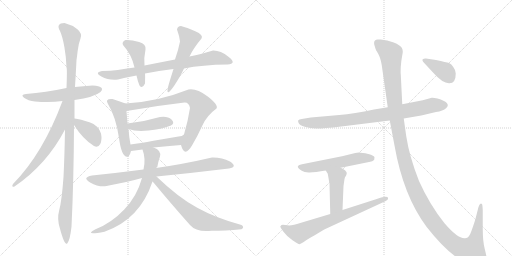
t = 0.00 s
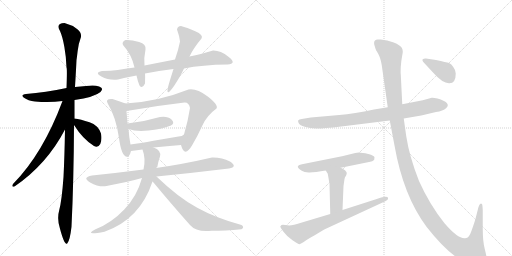
t = 3.12 s
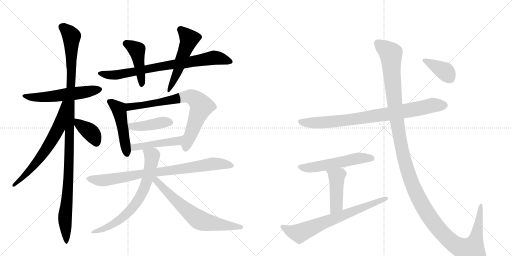
t = 6.25 s
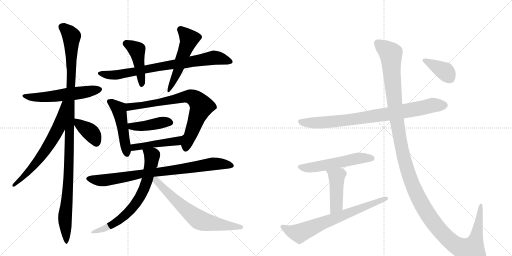
t = 9.37 s
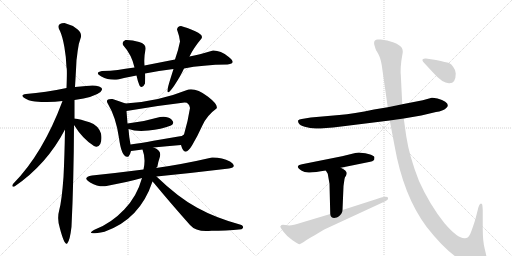
t = 12.49 s
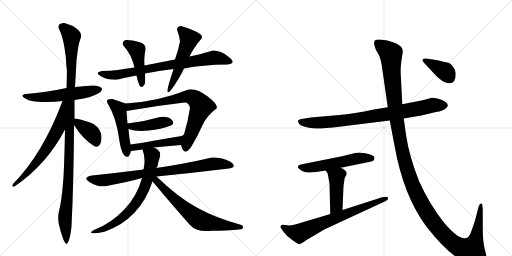
t = 15.62 s

The animated SVG that drew these frames (rendered in a browser with its animation timeline set to each time). Animation: 20 CSS @keyframes rules; one cycle of 15.62 s.

<svg version="1.1" viewBox="0 0 2048 1024" xmlns="http://www.w3.org/2000/svg">
  <g stroke="lightgray" stroke-dasharray="1,1" stroke-width="1" transform="scale(4, 4)">
    <line x1="0" y1="0" x2="256" y2="256"></line>
    <line x1="256" y1="0" x2="0" y2="256"></line>
    <line x1="128" y1="0" x2="128" y2="256"></line>
    <line x1="0" y1="128" x2="256" y2="128"></line>
    <line x1="256" y1="0" x2="512" y2="256"></line>
    <line x1="512" y1="0" x2="256" y2="256"></line>
    <line x1="384" y1="0" x2="384" y2="256"></line>
    <line x1="256" y1="128" x2="512" y2="128"></line>
  </g>
<g transform="scale(1, -1) translate(0, -850)">
   <style type="text/css">
    @keyframes keyframes0 {
      from {
       stroke: black;
       stroke-dashoffset: 558;
       stroke-width: 128;
       }
       64% {
       animation-timing-function: step-end;
       stroke: black;
       stroke-dashoffset: 0;
       stroke-width: 128;
       }
       to {
       stroke: black;
       stroke-width: 1024;
       }
       }
       #make-me-a-hanzi-animation-0 {
         animation: keyframes0 0.704102s both;
         animation-delay: 0.000000s;
         animation-timing-function: linear;
       }
    @keyframes keyframes1 {
      from {
       stroke: black;
       stroke-dashoffset: 1129;
       stroke-width: 128;
       }
       79% {
       animation-timing-function: step-end;
       stroke: black;
       stroke-dashoffset: 0;
       stroke-width: 128;
       }
       to {
       stroke: black;
       stroke-width: 1024;
       }
       }
       #make-me-a-hanzi-animation-1 {
         animation: keyframes1 1.168783s both;
         animation-delay: 0.704102s;
         animation-timing-function: linear;
       }
    @keyframes keyframes2 {
      from {
       stroke: black;
       stroke-dashoffset: 646;
       stroke-width: 128;
       }
       68% {
       animation-timing-function: step-end;
       stroke: black;
       stroke-dashoffset: 0;
       stroke-width: 128;
       }
       to {
       stroke: black;
       stroke-width: 1024;
       }
       }
       #make-me-a-hanzi-animation-2 {
         animation: keyframes2 0.775716s both;
         animation-delay: 1.872884s;
         animation-timing-function: linear;
       }
    @keyframes keyframes3 {
      from {
       stroke: black;
       stroke-dashoffset: 381;
       stroke-width: 128;
       }
       55% {
       animation-timing-function: step-end;
       stroke: black;
       stroke-dashoffset: 0;
       stroke-width: 128;
       }
       to {
       stroke: black;
       stroke-width: 1024;
       }
       }
       #make-me-a-hanzi-animation-3 {
         animation: keyframes3 0.560059s both;
         animation-delay: 2.648600s;
         animation-timing-function: linear;
       }
    @keyframes keyframes4 {
      from {
       stroke: black;
       stroke-dashoffset: 776;
       stroke-width: 128;
       }
       72% {
       animation-timing-function: step-end;
       stroke: black;
       stroke-dashoffset: 0;
       stroke-width: 128;
       }
       to {
       stroke: black;
       stroke-width: 1024;
       }
       }
       #make-me-a-hanzi-animation-4 {
         animation: keyframes4 0.881510s both;
         animation-delay: 3.208659s;
         animation-timing-function: linear;
       }
    @keyframes keyframes5 {
      from {
       stroke: black;
       stroke-dashoffset: 445;
       stroke-width: 128;
       }
       59% {
       animation-timing-function: step-end;
       stroke: black;
       stroke-dashoffset: 0;
       stroke-width: 128;
       }
       to {
       stroke: black;
       stroke-width: 1024;
       }
       }
       #make-me-a-hanzi-animation-5 {
         animation: keyframes5 0.612142s both;
         animation-delay: 4.090169s;
         animation-timing-function: linear;
       }
    @keyframes keyframes6 {
      from {
       stroke: black;
       stroke-dashoffset: 519;
       stroke-width: 128;
       }
       63% {
       animation-timing-function: step-end;
       stroke: black;
       stroke-dashoffset: 0;
       stroke-width: 128;
       }
       to {
       stroke: black;
       stroke-width: 1024;
       }
       }
       #make-me-a-hanzi-animation-6 {
         animation: keyframes6 0.672363s both;
         animation-delay: 4.702311s;
         animation-timing-function: linear;
       }
    @keyframes keyframes7 {
      from {
       stroke: black;
       stroke-dashoffset: 483;
       stroke-width: 128;
       }
       61% {
       animation-timing-function: step-end;
       stroke: black;
       stroke-dashoffset: 0;
       stroke-width: 128;
       }
       to {
       stroke: black;
       stroke-width: 1024;
       }
       }
       #make-me-a-hanzi-animation-7 {
         animation: keyframes7 0.643066s both;
         animation-delay: 5.374674s;
         animation-timing-function: linear;
       }
    @keyframes keyframes8 {
      from {
       stroke: black;
       stroke-dashoffset: 744;
       stroke-width: 128;
       }
       71% {
       animation-timing-function: step-end;
       stroke: black;
       stroke-dashoffset: 0;
       stroke-width: 128;
       }
       to {
       stroke: black;
       stroke-width: 1024;
       }
       }
       #make-me-a-hanzi-animation-8 {
         animation: keyframes8 0.855469s both;
         animation-delay: 6.017741s;
         animation-timing-function: linear;
       }
    @keyframes keyframes9 {
      from {
       stroke: black;
       stroke-dashoffset: 423;
       stroke-width: 128;
       }
       58% {
       animation-timing-function: step-end;
       stroke: black;
       stroke-dashoffset: 0;
       stroke-width: 128;
       }
       to {
       stroke: black;
       stroke-width: 1024;
       }
       }
       #make-me-a-hanzi-animation-9 {
         animation: keyframes9 0.594238s both;
         animation-delay: 6.873210s;
         animation-timing-function: linear;
       }
    @keyframes keyframes10 {
      from {
       stroke: black;
       stroke-dashoffset: 458;
       stroke-width: 128;
       }
       60% {
       animation-timing-function: step-end;
       stroke: black;
       stroke-dashoffset: 0;
       stroke-width: 128;
       }
       to {
       stroke: black;
       stroke-width: 1024;
       }
       }
       #make-me-a-hanzi-animation-10 {
         animation: keyframes10 0.622721s both;
         animation-delay: 7.467448s;
         animation-timing-function: linear;
       }
    @keyframes keyframes11 {
      from {
       stroke: black;
       stroke-dashoffset: 823;
       stroke-width: 128;
       }
       73% {
       animation-timing-function: step-end;
       stroke: black;
       stroke-dashoffset: 0;
       stroke-width: 128;
       }
       to {
       stroke: black;
       stroke-width: 1024;
       }
       }
       #make-me-a-hanzi-animation-11 {
         animation: keyframes11 0.919759s both;
         animation-delay: 8.090169s;
         animation-timing-function: linear;
       }
    @keyframes keyframes12 {
      from {
       stroke: black;
       stroke-dashoffset: 668;
       stroke-width: 128;
       }
       68% {
       animation-timing-function: step-end;
       stroke: black;
       stroke-dashoffset: 0;
       stroke-width: 128;
       }
       to {
       stroke: black;
       stroke-width: 1024;
       }
       }
       #make-me-a-hanzi-animation-12 {
         animation: keyframes12 0.793620s both;
         animation-delay: 9.009928s;
         animation-timing-function: linear;
       }
    @keyframes keyframes13 {
      from {
       stroke: black;
       stroke-dashoffset: 668;
       stroke-width: 128;
       }
       68% {
       animation-timing-function: step-end;
       stroke: black;
       stroke-dashoffset: 0;
       stroke-width: 128;
       }
       to {
       stroke: black;
       stroke-width: 1024;
       }
       }
       #make-me-a-hanzi-animation-13 {
         animation: keyframes13 0.793620s both;
         animation-delay: 9.803548s;
         animation-timing-function: linear;
       }
    @keyframes keyframes14 {
      from {
       stroke: black;
       stroke-dashoffset: 837;
       stroke-width: 128;
       }
       73% {
       animation-timing-function: step-end;
       stroke: black;
       stroke-dashoffset: 0;
       stroke-width: 128;
       }
       to {
       stroke: black;
       stroke-width: 1024;
       }
       }
       #make-me-a-hanzi-animation-14 {
         animation: keyframes14 0.931152s both;
         animation-delay: 10.597168s;
         animation-timing-function: linear;
       }
    @keyframes keyframes15 {
      from {
       stroke: black;
       stroke-dashoffset: 549;
       stroke-width: 128;
       }
       64% {
       animation-timing-function: step-end;
       stroke: black;
       stroke-dashoffset: 0;
       stroke-width: 128;
       }
       to {
       stroke: black;
       stroke-width: 1024;
       }
       }
       #make-me-a-hanzi-animation-15 {
         animation: keyframes15 0.696777s both;
         animation-delay: 11.528320s;
         animation-timing-function: linear;
       }
    @keyframes keyframes16 {
      from {
       stroke: black;
       stroke-dashoffset: 444;
       stroke-width: 128;
       }
       59% {
       animation-timing-function: step-end;
       stroke: black;
       stroke-dashoffset: 0;
       stroke-width: 128;
       }
       to {
       stroke: black;
       stroke-width: 1024;
       }
       }
       #make-me-a-hanzi-animation-16 {
         animation: keyframes16 0.611328s both;
         animation-delay: 12.225098s;
         animation-timing-function: linear;
       }
    @keyframes keyframes17 {
      from {
       stroke: black;
       stroke-dashoffset: 708;
       stroke-width: 128;
       }
       70% {
       animation-timing-function: step-end;
       stroke: black;
       stroke-dashoffset: 0;
       stroke-width: 128;
       }
       to {
       stroke: black;
       stroke-width: 1024;
       }
       }
       #make-me-a-hanzi-animation-17 {
         animation: keyframes17 0.826172s both;
         animation-delay: 12.836426s;
         animation-timing-function: linear;
       }
    @keyframes keyframes18 {
      from {
       stroke: black;
       stroke-dashoffset: 1408;
       stroke-width: 128;
       }
       82% {
       animation-timing-function: step-end;
       stroke: black;
       stroke-dashoffset: 0;
       stroke-width: 128;
       }
       to {
       stroke: black;
       stroke-width: 1024;
       }
       }
       #make-me-a-hanzi-animation-18 {
         animation: keyframes18 1.395833s both;
         animation-delay: 13.662598s;
         animation-timing-function: linear;
       }
    @keyframes keyframes19 {
      from {
       stroke: black;
       stroke-dashoffset: 380;
       stroke-width: 128;
       }
       55% {
       animation-timing-function: step-end;
       stroke: black;
       stroke-dashoffset: 0;
       stroke-width: 128;
       }
       to {
       stroke: black;
       stroke-width: 1024;
       }
       }
       #make-me-a-hanzi-animation-19 {
         animation: keyframes19 0.559245s both;
         animation-delay: 15.058431s;
         animation-timing-function: linear;
       }
</style>
<path d="M 298 450 Q 377 461 402 482 Q 417 498 396.5 504.5 Q 376 511 344 506 Q 323 504 300 502 L 266 498 Q 182 480 104 474 Q 80 471 96 459.5 Q 112 448 140 444 Q 201 439 250 446 L 298 450 Z" fill="lightgray"></path> 
<path d="M 298 376 L 298 450 L 300 502 Q 304 568 306 610 Q 307 615 310.5 645.5 Q 314 676 322 696 Q 330 717 309.5 733.5 Q 289 750 258 758 Q 222 757 240 726 Q 250 704 257.5 662 Q 265 620 266 580 Q 269 576 266 498 L 260 332 Q 258 220 254 142 Q 247 46 237 10 Q 227 -26 240 -65 Q 259 -136 269.5 -123 Q 280 -110 286 -57 Q 295 126 296 350 L 298 376 Z" fill="lightgray"></path> 
<path d="M 250 446 Q 172 236 52 114 Q 44 100 58 104 Q 187 192 260 332 C 336 474 261 474 250 446 Z" fill="lightgray"></path> 
<path d="M 376 266 Q 392 257 401 274 Q 409 291 404 316 Q 393 349 358 361 Q 322 373 298 376 C 278 379 280 375 296 350 Q 331 294 376 266 Z" fill="lightgray"></path> 
<path d="M 910 592 Q 949 596 915 622.5 Q 881 649 852 648 Q 794 631 758 624 L 700 612 Q 639 600 578 588 L 538 580 Q 499 574 471 570.5 Q 443 567 408 566 Q 376 560 405.5 544 Q 435 528 472 532 Q 503 540 546 548 L 580 556 Q 635 568 694 574 L 736 576 Q 809 591 910 592 Z" fill="lightgray"></path> 
<path d="M 578 588 Q 575 620 582 652 Q 586 674 556.5 682.5 Q 527 691 502 690 Q 486 683 492 670 Q 527 631 538 580 L 546 548 Q 550 528 558 508 Q 569 492 580 516 Q 581 552 580 556 L 578 588 Z" fill="lightgray"></path> 
<path d="M 758 624 Q 774 658 806 696 Q 815 711 781 725.5 Q 747 740 724 746 Q 710 746 708 732 Q 717 708 720 684 Q 714 652 700 612 L 694 574 Q 680 530 676 516 Q 657 451 696 506 Q 723 547 736 576 L 758 624 Z" fill="lightgray"></path> 
<path d="M 502 436 Q 477 445 450 454 Q 418 456 432 434 Q 464 381 476 298 Q 487 214 514 224 Q 522 235 524 246 L 522 272 Q 516 303 514 334 L 510 356 L 506 406 C 504 435 504 435 502 436 Z" fill="lightgray"></path> 
<path d="M 724 270 Q 738 218 768 268 Q 790 305 809 347 Q 827 388 866 416 Q 875 430 831 464 Q 786 498 754 492 Q 631 443 502 436 C 472 434 476 401 506 406 Q 617 426 738 440 Q 756 441 760 418 Q 752 366 736 312 C 728 283 724 270 724 270 Z" fill="lightgray"></path> 
<path d="M 514 334 Q 544 323 594 328 Q 644 332 684 348 Q 701 357 686 372 Q 670 387 640 382 Q 576 363 510 356 C 480 353 486 343 514 334 Z" fill="lightgray"></path> 
<path d="M 614 260 Q 666 265 724 270 C 754 273 761 329 736 312 Q 729 305 714 304 Q 667 296 614 287 Q 561 277 522 272 C 492 268 494 242 524 246 Q 548 249 570 252 L 614 260 Z" fill="lightgray"></path> 
<path d="M 626 144 Q 768 158 916 176 Q 952 182 920 204 Q 887 221 848 220 Q 731 193 624 178 L 574 172 Q 465 158 368 148 Q 326 140 360.5 120.5 Q 395 101 426 106 Q 512 123 568 138 L 626 144 Z" fill="lightgray"></path> 
<path d="M 624 178 Q 631 183 630 186 Q 632 200 640 224 Q 646 249 614 260 C 587 272 561 281 570 252 Q 584 215 574 172 L 568 138 Q 548 65 497 12 Q 446 -42 382 -67 Q 332 -93 418 -77 Q 560 -27 610 124 L 624 178 Z" fill="lightgray"></path> 
<path d="M 966 -67 Q 979 -59 966 -50 Q 863 -22 789 19 Q 714 59 626 144 C 604 165 590 146 610 124 Q 610 123 614 120 Q 681 39 760 -50 Q 786 -80 846 -73 Q 900 -73 966 -67 Z" fill="lightgray"></path> 
<path d="M 1615 376 L 1685 388 L 1744 402 Q 1772 406 1785 418 Q 1807 439 1750 456 Q 1732 460 1727 459 L 1691 449 L 1609 433 L 1551 421 L 1496 412 Q 1416 395 1357 390 L 1243 380 L 1207 374 Q 1196 372 1193 369 Q 1191 363 1195 357 Q 1199 348 1219 343 Q 1240 337 1263 336 Q 1286 335 1365 344 L 1559 368 L 1615 376 Z" fill="lightgray"></path> 
<path d="M 1193 187 L 1191 182 L 1195 176 Q 1196 174 1207 167 Q 1218 159 1239 160 Q 1260 161 1303 168 L 1363 179 L 1481 203 Q 1491 205 1493 208 Q 1498 209 1498 220 Q 1498 228 1473 234 Q 1448 240 1435 240 L 1421 238 L 1368 225 L 1208 193 Q 1194 190 1193 187 Z" fill="lightgray"></path> 
<path d="M 1303 168 L 1311 155 L 1318 115 L 1321 -6 C 1322 -36 1369 -20 1370 10 L 1374 106 L 1378 134 Q 1379 141 1384 147 Q 1387 154 1387 158 Q 1387 162 1381 168 Q 1373 175 1363 179 C 1336 192 1287 194 1303 168 Z" fill="lightgray"></path> 
<path d="M 1321 -6 L 1201 -42 Q 1167 -54 1149 -51 Q 1131 -48 1126 -50 Q 1122 -54 1121 -56 Q 1121 -59 1133 -76 Q 1146 -94 1170 -111 Q 1195 -128 1198 -127 Q 1202 -126 1215 -118 Q 1226 -109 1257 -92 L 1297 -68 L 1539 44 Q 1547 48 1551 52 Q 1553 58 1552 59 Q 1549 70 1507 54 L 1370 10 L 1321 -6 Z" fill="lightgray"></path> 
<path d="M 1947 -188 Q 1947 -177 1939 -146 Q 1931 -116 1931 -64 L 1931 8 Q 1930 31 1928 34 Q 1920 42 1914 22 L 1901 -29 Q 1883 -85 1878 -91 Q 1874 -98 1869 -101 L 1861 -103 Q 1833 -107 1778 -43 Q 1718 32 1676 126 Q 1637 225 1625 305 L 1615 376 L 1609 433 L 1603 554 Q 1602 554 1603 582 Q 1605 609 1609 629 Q 1614 649 1607 659 Q 1601 669 1575 680 Q 1549 690 1523 692 L 1511 692 Q 1490 691 1499 665 Q 1504 648 1506 646 Q 1509 643 1517 626 Q 1525 609 1529 575 L 1551 421 L 1559 368 L 1578 268 Q 1613 68 1706 -57 Q 1790 -164 1852 -194 Q 1899 -219 1933 -204 Q 1940 -201 1943 -198 Q 1943 -192 1947 -188 Z" fill="lightgray"></path> 
<path d="M 1823 556 Q 1823 569 1813 582 Q 1806 594 1796 598 Q 1786 601 1744 610 L 1704 616 Q 1696 617 1691 613 Q 1687 608 1696 599 L 1733 559 Q 1772 515 1798 517 Q 1823 517 1823 556 Z" fill="lightgray"></path> 
      <clipPath id="make-me-a-hanzi-clip-0">
      <path d="M 298 450 Q 377 461 402 482 Q 417 498 396.5 504.5 Q 376 511 344 506 Q 323 504 300 502 L 266 498 Q 182 480 104 474 Q 80 471 96 459.5 Q 112 448 140 444 Q 201 439 250 446 L 298 450 Z" fill="lightgray"></path>
      </clipPath>
      <path clip-path="url(#make-me-a-hanzi-clip-0)" d="M 98 468 L 134 460 L 212 464 L 397 493 " fill="none" id="make-me-a-hanzi-animation-0" stroke-dasharray="430 860" stroke-linecap="round"></path>

      <clipPath id="make-me-a-hanzi-clip-1">
      <path d="M 298 376 L 298 450 L 300 502 Q 304 568 306 610 Q 307 615 310.5 645.5 Q 314 676 322 696 Q 330 717 309.5 733.5 Q 289 750 258 758 Q 222 757 240 726 Q 250 704 257.5 662 Q 265 620 266 580 Q 269 576 266 498 L 260 332 Q 258 220 254 142 Q 247 46 237 10 Q 227 -26 240 -65 Q 259 -136 269.5 -123 Q 280 -110 286 -57 Q 295 126 296 350 L 298 376 Z" fill="lightgray"></path>
      </clipPath>
      <path clip-path="url(#make-me-a-hanzi-clip-1)" d="M 252 740 L 286 703 L 275 160 L 260 -14 L 265 -119 " fill="none" id="make-me-a-hanzi-animation-1" stroke-dasharray="1001 2002" stroke-linecap="round"></path>

      <clipPath id="make-me-a-hanzi-clip-2">
      <path d="M 250 446 Q 172 236 52 114 Q 44 100 58 104 Q 187 192 260 332 C 336 474 261 474 250 446 Z" fill="lightgray"></path>
      </clipPath>
      <path clip-path="url(#make-me-a-hanzi-clip-2)" d="M 258 440 L 234 337 L 205 285 L 136 188 L 61 113 " fill="none" id="make-me-a-hanzi-animation-2" stroke-dasharray="518 1036" stroke-linecap="round"></path>

      <clipPath id="make-me-a-hanzi-clip-3">
      <path d="M 376 266 Q 392 257 401 274 Q 409 291 404 316 Q 393 349 358 361 Q 322 373 298 376 C 278 379 280 375 296 350 Q 331 294 376 266 Z" fill="lightgray"></path>
      </clipPath>
      <path clip-path="url(#make-me-a-hanzi-clip-3)" d="M 303 369 L 368 315 L 385 278 " fill="none" id="make-me-a-hanzi-animation-3" stroke-dasharray="253 506" stroke-linecap="round"></path>

      <clipPath id="make-me-a-hanzi-clip-4">
      <path d="M 910 592 Q 949 596 915 622.5 Q 881 649 852 648 Q 794 631 758 624 L 700 612 Q 639 600 578 588 L 538 580 Q 499 574 471 570.5 Q 443 567 408 566 Q 376 560 405.5 544 Q 435 528 472 532 Q 503 540 546 548 L 580 556 Q 635 568 694 574 L 736 576 Q 809 591 910 592 Z" fill="lightgray"></path>
      </clipPath>
      <path clip-path="url(#make-me-a-hanzi-clip-4)" d="M 403 555 L 474 551 L 634 584 L 852 619 L 916 607 " fill="none" id="make-me-a-hanzi-animation-4" stroke-dasharray="648 1296" stroke-linecap="round"></path>

      <clipPath id="make-me-a-hanzi-clip-5">
      <path d="M 578 588 Q 575 620 582 652 Q 586 674 556.5 682.5 Q 527 691 502 690 Q 486 683 492 670 Q 527 631 538 580 L 546 548 Q 550 528 558 508 Q 569 492 580 516 Q 581 552 580 556 L 578 588 Z" fill="lightgray"></path>
      </clipPath>
      <path clip-path="url(#make-me-a-hanzi-clip-5)" d="M 504 676 L 548 650 L 568 514 " fill="none" id="make-me-a-hanzi-animation-5" stroke-dasharray="317 634" stroke-linecap="round"></path>

      <clipPath id="make-me-a-hanzi-clip-6">
      <path d="M 758 624 Q 774 658 806 696 Q 815 711 781 725.5 Q 747 740 724 746 Q 710 746 708 732 Q 717 708 720 684 Q 714 652 700 612 L 694 574 Q 680 530 676 516 Q 657 451 696 506 Q 723 547 736 576 L 758 624 Z" fill="lightgray"></path>
      </clipPath>
      <path clip-path="url(#make-me-a-hanzi-clip-6)" d="M 723 732 L 757 695 L 755 684 L 703 546 L 679 498 " fill="none" id="make-me-a-hanzi-animation-6" stroke-dasharray="391 782" stroke-linecap="round"></path>

      <clipPath id="make-me-a-hanzi-clip-7">
      <path d="M 502 436 Q 477 445 450 454 Q 418 456 432 434 Q 464 381 476 298 Q 487 214 514 224 Q 522 235 524 246 L 522 272 Q 516 303 514 334 L 510 356 L 506 406 C 504 435 504 435 502 436 Z" fill="lightgray"></path>
      </clipPath>
      <path clip-path="url(#make-me-a-hanzi-clip-7)" d="M 441 444 L 477 410 L 509 235 " fill="none" id="make-me-a-hanzi-animation-7" stroke-dasharray="355 710" stroke-linecap="round"></path>

      <clipPath id="make-me-a-hanzi-clip-8">
      <path d="M 724 270 Q 738 218 768 268 Q 790 305 809 347 Q 827 388 866 416 Q 875 430 831 464 Q 786 498 754 492 Q 631 443 502 436 C 472 434 476 401 506 406 Q 617 426 738 440 Q 756 441 760 418 Q 752 366 736 312 C 728 283 724 270 724 270 Z" fill="lightgray"></path>
      </clipPath>
      <path clip-path="url(#make-me-a-hanzi-clip-8)" d="M 512 414 L 518 423 L 740 463 L 767 462 L 782 454 L 805 420 L 743 265 " fill="none" id="make-me-a-hanzi-animation-8" stroke-dasharray="616 1232" stroke-linecap="round"></path>

      <clipPath id="make-me-a-hanzi-clip-9">
      <path d="M 514 334 Q 544 323 594 328 Q 644 332 684 348 Q 701 357 686 372 Q 670 387 640 382 Q 576 363 510 356 C 480 353 486 343 514 334 Z" fill="lightgray"></path>
      </clipPath>
      <path clip-path="url(#make-me-a-hanzi-clip-9)" d="M 518 352 L 525 344 L 544 343 L 650 361 L 680 360 " fill="none" id="make-me-a-hanzi-animation-9" stroke-dasharray="295 590" stroke-linecap="round"></path>

      <clipPath id="make-me-a-hanzi-clip-10">
      <path d="M 614 260 Q 666 265 724 270 C 754 273 761 329 736 312 Q 729 305 714 304 Q 667 296 614 287 Q 561 277 522 272 C 492 268 494 242 524 246 Q 548 249 570 252 L 614 260 Z" fill="lightgray"></path>
      </clipPath>
      <path clip-path="url(#make-me-a-hanzi-clip-10)" d="M 531 253 L 536 261 L 710 286 L 722 298 " fill="none" id="make-me-a-hanzi-animation-10" stroke-dasharray="330 660" stroke-linecap="round"></path>

      <clipPath id="make-me-a-hanzi-clip-11">
      <path d="M 626 144 Q 768 158 916 176 Q 952 182 920 204 Q 887 221 848 220 Q 731 193 624 178 L 574 172 Q 465 158 368 148 Q 326 140 360.5 120.5 Q 395 101 426 106 Q 512 123 568 138 L 626 144 Z" fill="lightgray"></path>
      </clipPath>
      <path clip-path="url(#make-me-a-hanzi-clip-11)" d="M 360 135 L 387 129 L 430 130 L 568 156 L 855 195 L 921 190 " fill="none" id="make-me-a-hanzi-animation-11" stroke-dasharray="695 1390" stroke-linecap="round"></path>

      <clipPath id="make-me-a-hanzi-clip-12">
      <path d="M 624 178 Q 631 183 630 186 Q 632 200 640 224 Q 646 249 614 260 C 587 272 561 281 570 252 Q 584 215 574 172 L 568 138 Q 548 65 497 12 Q 446 -42 382 -67 Q 332 -93 418 -77 Q 560 -27 610 124 L 624 178 Z" fill="lightgray"></path>
      </clipPath>
      <path clip-path="url(#make-me-a-hanzi-clip-12)" d="M 578 248 L 608 223 L 591 136 L 562 65 L 516 4 L 487 -24 L 408 -68 " fill="none" id="make-me-a-hanzi-animation-12" stroke-dasharray="540 1080" stroke-linecap="round"></path>

      <clipPath id="make-me-a-hanzi-clip-13">
      <path d="M 966 -67 Q 979 -59 966 -50 Q 863 -22 789 19 Q 714 59 626 144 C 604 165 590 146 610 124 Q 610 123 614 120 Q 681 39 760 -50 Q 786 -80 846 -73 Q 900 -73 966 -67 Z" fill="lightgray"></path>
      </clipPath>
      <path clip-path="url(#make-me-a-hanzi-clip-13)" d="M 621 136 L 678 71 L 795 -29 L 880 -49 L 964 -58 " fill="none" id="make-me-a-hanzi-animation-13" stroke-dasharray="540 1080" stroke-linecap="round"></path>

      <clipPath id="make-me-a-hanzi-clip-14">
      <path d="M 1615 376 L 1685 388 L 1744 402 Q 1772 406 1785 418 Q 1807 439 1750 456 Q 1732 460 1727 459 L 1691 449 L 1609 433 L 1551 421 L 1496 412 Q 1416 395 1357 390 L 1243 380 L 1207 374 Q 1196 372 1193 369 Q 1191 363 1195 357 Q 1199 348 1219 343 Q 1240 337 1263 336 Q 1286 335 1365 344 L 1559 368 L 1615 376 Z" fill="lightgray"></path>
      </clipPath>
      <path clip-path="url(#make-me-a-hanzi-clip-14)" d="M 1203 364 L 1257 358 L 1370 367 L 1590 400 L 1729 429 L 1778 429 " fill="none" id="make-me-a-hanzi-animation-14" stroke-dasharray="709 1418" stroke-linecap="round"></path>

      <clipPath id="make-me-a-hanzi-clip-15">
      <path d="M 1193 187 L 1191 182 L 1195 176 Q 1196 174 1207 167 Q 1218 159 1239 160 Q 1260 161 1303 168 L 1363 179 L 1481 203 Q 1491 205 1493 208 Q 1498 209 1498 220 Q 1498 228 1473 234 Q 1448 240 1435 240 L 1421 238 L 1368 225 L 1208 193 Q 1194 190 1193 187 Z" fill="lightgray"></path>
      </clipPath>
      <path clip-path="url(#make-me-a-hanzi-clip-15)" d="M 1198 182 L 1242 180 L 1431 217 L 1487 217 " fill="none" id="make-me-a-hanzi-animation-15" stroke-dasharray="421 842" stroke-linecap="round"></path>

      <clipPath id="make-me-a-hanzi-clip-16">
      <path d="M 1303 168 L 1311 155 L 1318 115 L 1321 -6 C 1322 -36 1369 -20 1370 10 L 1374 106 L 1378 134 Q 1379 141 1384 147 Q 1387 154 1387 158 Q 1387 162 1381 168 Q 1373 175 1363 179 C 1336 192 1287 194 1303 168 Z" fill="lightgray"></path>
      </clipPath>
      <path clip-path="url(#make-me-a-hanzi-clip-16)" d="M 1311 164 L 1346 141 L 1347 131 L 1344 26 L 1325 2 " fill="none" id="make-me-a-hanzi-animation-16" stroke-dasharray="316 632" stroke-linecap="round"></path>

      <clipPath id="make-me-a-hanzi-clip-17">
      <path d="M 1321 -6 L 1201 -42 Q 1167 -54 1149 -51 Q 1131 -48 1126 -50 Q 1122 -54 1121 -56 Q 1121 -59 1133 -76 Q 1146 -94 1170 -111 Q 1195 -128 1198 -127 Q 1202 -126 1215 -118 Q 1226 -109 1257 -92 L 1297 -68 L 1539 44 Q 1547 48 1551 52 Q 1553 58 1552 59 Q 1549 70 1507 54 L 1370 10 L 1321 -6 Z" fill="lightgray"></path>
      </clipPath>
      <path clip-path="url(#make-me-a-hanzi-clip-17)" d="M 1128 -57 L 1160 -74 L 1197 -84 L 1513 43 L 1521 51 L 1546 56 " fill="none" id="make-me-a-hanzi-animation-17" stroke-dasharray="580 1160" stroke-linecap="round"></path>

      <clipPath id="make-me-a-hanzi-clip-18">
      <path d="M 1947 -188 Q 1947 -177 1939 -146 Q 1931 -116 1931 -64 L 1931 8 Q 1930 31 1928 34 Q 1920 42 1914 22 L 1901 -29 Q 1883 -85 1878 -91 Q 1874 -98 1869 -101 L 1861 -103 Q 1833 -107 1778 -43 Q 1718 32 1676 126 Q 1637 225 1625 305 L 1615 376 L 1609 433 L 1603 554 Q 1602 554 1603 582 Q 1605 609 1609 629 Q 1614 649 1607 659 Q 1601 669 1575 680 Q 1549 690 1523 692 L 1511 692 Q 1490 691 1499 665 Q 1504 648 1506 646 Q 1509 643 1517 626 Q 1525 609 1529 575 L 1551 421 L 1559 368 L 1578 268 Q 1613 68 1706 -57 Q 1790 -164 1852 -194 Q 1899 -219 1933 -204 Q 1940 -201 1943 -198 Q 1943 -192 1947 -188 Z" fill="lightgray"></path>
      </clipPath>
      <path clip-path="url(#make-me-a-hanzi-clip-18)" d="M 1511 676 L 1563 635 L 1582 405 L 1612 229 L 1652 105 L 1705 2 L 1750 -60 L 1808 -120 L 1840 -141 L 1886 -151 L 1907 -90 L 1923 29 " fill="none" id="make-me-a-hanzi-animation-18" stroke-dasharray="1280 2560" stroke-linecap="round"></path>

      <clipPath id="make-me-a-hanzi-clip-19">
      <path d="M 1823 556 Q 1823 569 1813 582 Q 1806 594 1796 598 Q 1786 601 1744 610 L 1704 616 Q 1696 617 1691 613 Q 1687 608 1696 599 L 1733 559 Q 1772 515 1798 517 Q 1823 517 1823 556 Z" fill="lightgray"></path>
      </clipPath>
      <path clip-path="url(#make-me-a-hanzi-clip-19)" d="M 1699 608 L 1781 564 L 1799 539 " fill="none" id="make-me-a-hanzi-animation-19" stroke-dasharray="252 504" stroke-linecap="round"></path>

</g>
</svg>
